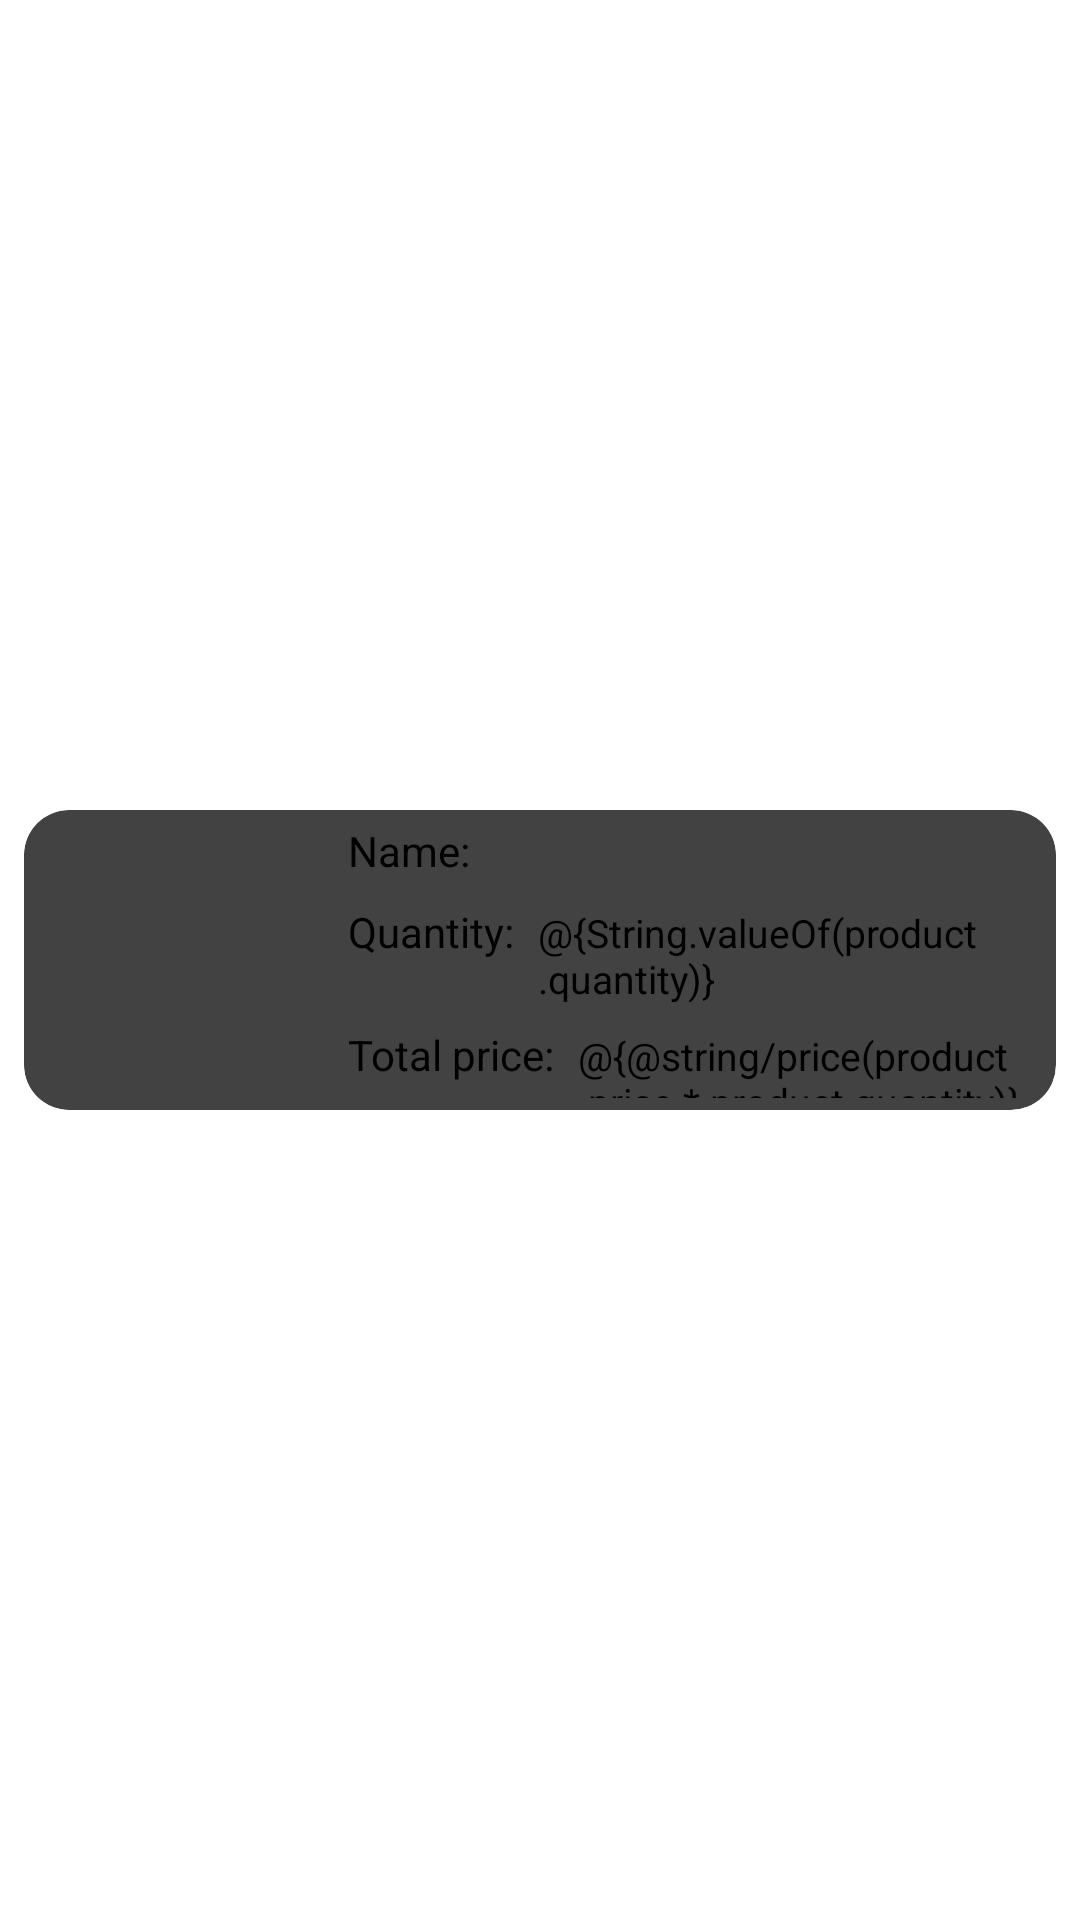

Here is an Android app screen rendered from its layout file. Give the layout XML and the strings, colors and styles it references.
<!-- AndroidManifest.xml: application theme Theme.App.Starting -->
<!-- res/layout/order_product_item.xml -->
<?xml version="1.0" encoding="utf-8"?>
<androidx.constraintlayout.widget.ConstraintLayout xmlns:android="http://schemas.android.com/apk/res/android"
    android:layout_width="match_parent"
    android:layout_height="wrap_content"
    xmlns:app="http://schemas.android.com/apk/res-auto">

    <androidx.cardview.widget.CardView
        android:layout_width="match_parent"
        android:layout_height="wrap_content"
        android:layout_margin="8dp"
        app:cardCornerRadius="15dp"
        app:layout_constraintBottom_toBottomOf="parent"
        app:layout_constraintEnd_toEndOf="parent"
        app:layout_constraintStart_toStartOf="parent"
        app:layout_constraintTop_toTopOf="parent">

        <LinearLayout
            android:layout_width="match_parent"
            android:layout_height="match_parent"
            android:orientation="horizontal">

            <ImageView
                android:id="@+id/productImage_img"
                android:layout_width="100dp"
                android:layout_height="100dp"
                android:layout_marginEnd="4dp" />

            <LinearLayout
                android:layout_width="match_parent"
                android:layout_height="match_parent"
                android:gravity="center_vertical"
                android:orientation="vertical">

                <LinearLayout
                    android:layout_width="match_parent"
                    android:layout_height="wrap_content"
                    android:orientation="horizontal"
                    android:padding="4dp">

                    <TextView
                        android:layout_width="wrap_content"
                        android:layout_height="wrap_content"
                        android:text="Name:"
                        android:textSize="14sp" />

                    <TextView
                        android:id="@+id/productName_tv"
                        android:layout_width="wrap_content"
                        android:layout_height="wrap_content"
                        android:layout_marginStart="8dp"
                        android:theme="@style/textTheme" />
                </LinearLayout>

                <LinearLayout
                    android:layout_width="match_parent"
                    android:layout_height="wrap_content"
                    android:orientation="horizontal"
                    android:padding="4dp">

                    <TextView
                        android:layout_width="wrap_content"
                        android:layout_height="wrap_content"
                        android:text="Quantity:"
                        android:textSize="14sp" />

                    <TextView
                        android:id="@+id/productQuantity_tv"
                        android:layout_width="wrap_content"
                        android:layout_height="wrap_content"
                        android:layout_marginStart="8dp"
                        android:text="@{String.valueOf(product.quantity)}"
                        android:theme="@style/textTheme" />
                </LinearLayout>

                <LinearLayout
                    android:layout_width="match_parent"
                    android:layout_height="wrap_content"
                    android:orientation="horizontal"
                    android:padding="4dp">

                    <TextView
                        android:layout_width="wrap_content"
                        android:layout_height="wrap_content"
                        android:text="Total price:"
                        android:textSize="14sp" />

                    <TextView
                        android:id="@+id/productPrice_tv"
                        android:layout_width="wrap_content"
                        android:layout_height="wrap_content"
                        android:layout_marginStart="8dp"
                        android:text="@{@string/price(product.price * product.quantity)}"
                        android:theme="@style/textTheme" />
                </LinearLayout>
            </LinearLayout>
        </LinearLayout>
    </androidx.cardview.widget.CardView>

</androidx.constraintlayout.widget.ConstraintLayout>
<!-- resources referenced by this layout -->
<resources>
  <style name="textTheme">
          <item name="android:textSize">13sp</item>
          <item name="android:textColor">@color/filledBlack</item>
      </style>
  <style name="Theme.App.Starting" parent="Theme.SplashScreen">
          
          <item name="windowSplashScreenAnimatedIcon">@drawable/splash_screen</item>
          
          <item name="windowSplashScreenBackground">@color/blue</item>
          
          <item name="postSplashScreenTheme">@style/Base.Theme.Eshop</item>
      </style>
  <color name="filledBlack">#000</color>
  <color name="blue">#1081a6</color>
  <style name="Base.Theme.Eshop" parent="Theme.AppCompat.Light.NoActionBar">
          
          <item name="colorPrimary">@color/blue</item>
          <item name="colorPrimaryVariant">@color/blue</item>
          <item name="colorOnPrimary">@color/white</item>
          
          <item name="colorSecondary">@color/blue</item>
          <item name="colorSecondaryVariant">@color/blue</item>
          <item name="colorOnSecondary">@color/black</item>
          
          <item name="android:statusBarColor">@android:color/transparent</item>
          
          <item name="android:windowDrawsSystemBarBackgrounds">true</item>
          <item name="android:windowTranslucentStatus">false</item>
          <item name="android:windowLightStatusBar">true</item>
          <item name="bottomSheetDialogTheme">@style/AppBottomSheetDialogTheme</item>
      </style>
  <color name="white">#FFFFFFFF</color>
  <color name="black">#181725</color>
  <style name="AppBottomSheetDialogTheme" parent="Theme.Design.Light.BottomSheetDialog">
          <item name="bottomSheetStyle">@style/AppModalStyle</item>
      </style>
  <style name="AppModalStyle" parent="Widget.Design.BottomSheet.Modal">
          <item name="android:background">@drawable/bottom_sheet_dialog_shape</item>
      </style>
</resources>
